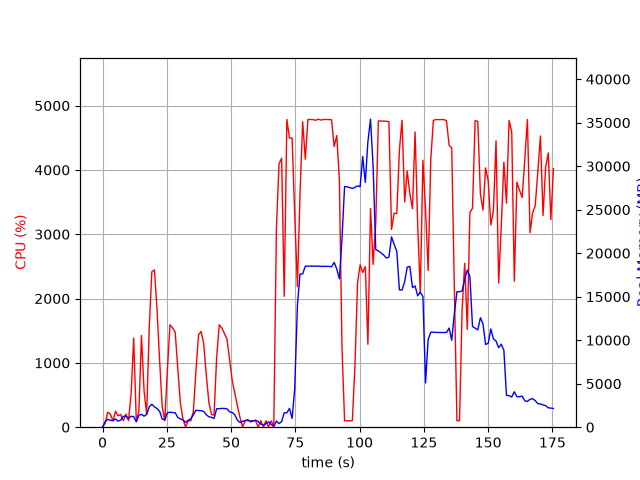

The table this chart was drawn from, first rows:
elapsed_time, nproc, cpu, mem_real, mem_virtual
5.9604644775390625e-05, 1, 0.0, 9.898, 3186
1.009, 5, 61.5, 639.4, 2795
2.018, 4, 233.7, 899.4, 2776
3.028, 3, 201.9, 789.9, 2371
4.038, 4, 100.1, 749.6, 2767
5.048, 5, 249.6, 952.3, 3290
6.058, 3, 176.3, 690.8, 2432
7.067, 3, 200.2, 814.4, 2534
8.076, 5, 100.0, 1254, 3922
9.086, 5, 203.2, 1259, 3929
10.1, 4, 102.0, 1039, 3249
11.11, 4, 509.3, 1251, 3406
12.12, 4, 1385, 1216, 3614
13.13, 2, 99.3, 614, 2080
14.13, 3, 242.0, 1372, 3538
15.14, 3, 1425, 1471, 3592
16.15, 3, 566.3, 1271, 3735
17.16, 3, 199.4, 1456, 3931
18.17, 3, 1553, 2332, 4516
19.18, 3, 2416, 2642, 4920
20.19, 3, 2446, 2334, 4810
21.2, 3, 1824, 2151, 4956
22.21, 3, 1033, 1822, 5109
23.21, 2, 314.6, 941.3, 3356
24.22, 2, 100.2, 842.1, 3370
25.23, 2, 893.4, 1680, 3587
26.24, 2, 1592, 1714, 3587
27.25, 2, 1543, 1683, 3601
28.26, 2, 1479, 1661, 3627
29.27, 2, 911.8, 1133, 3675
30.27, 2, 372.1, 945.1, 3675
31.28, 2, 127.0, 836.4, 3675
32.29, 2, 2.0, 572.4, 2191
33.3, 2, 100.2, 788.3, 2459
34.31, 2, 99.3, 958.7, 2675
35.31, 2, 240.1, 1414, 3122
36.32, 2, 868.2, 1945, 3704
37.33, 2, 1436, 1914, 3576
38.34, 2, 1489, 1899, 3646
39.35, 2, 1299, 1808, 3756
40.35, 2, 809.8, 1444, 3870
41.36, 2, 384.3, 1189, 3952
42.37, 2, 199.5, 1145, 3972
43.38, 2, 186.6, 997, 4016
44.38, 2, 1083, 2122, 4261
45.4, 2, 1592, 2126, 4261
46.41, 2, 1542, 2162, 4280
47.41, 2, 1458, 2155, 4332
48.43, 2, 1367, 2106, 4348
49.44, 2, 1050, 1767, 4380
50.45, 2, 726.2, 1688, 4424
51.45, 2, 526.6, 1417, 4496
52.47, 2, 329.8, 814.4, 4556
53.47, 5, 149.7, 539.3, 4731
54.48, 11, 5.0, 687.6, 5314
55.49, 4, 102.9, 748.2, 2473
56.51, 5, 101.9, 871.6, 3042
57.52, 3, 99.0, 608.9, 2058
58.53, 3, 99.9, 716.1, 2154
59.54, 3, 99.9, 811, 2266
... 114 more rows
